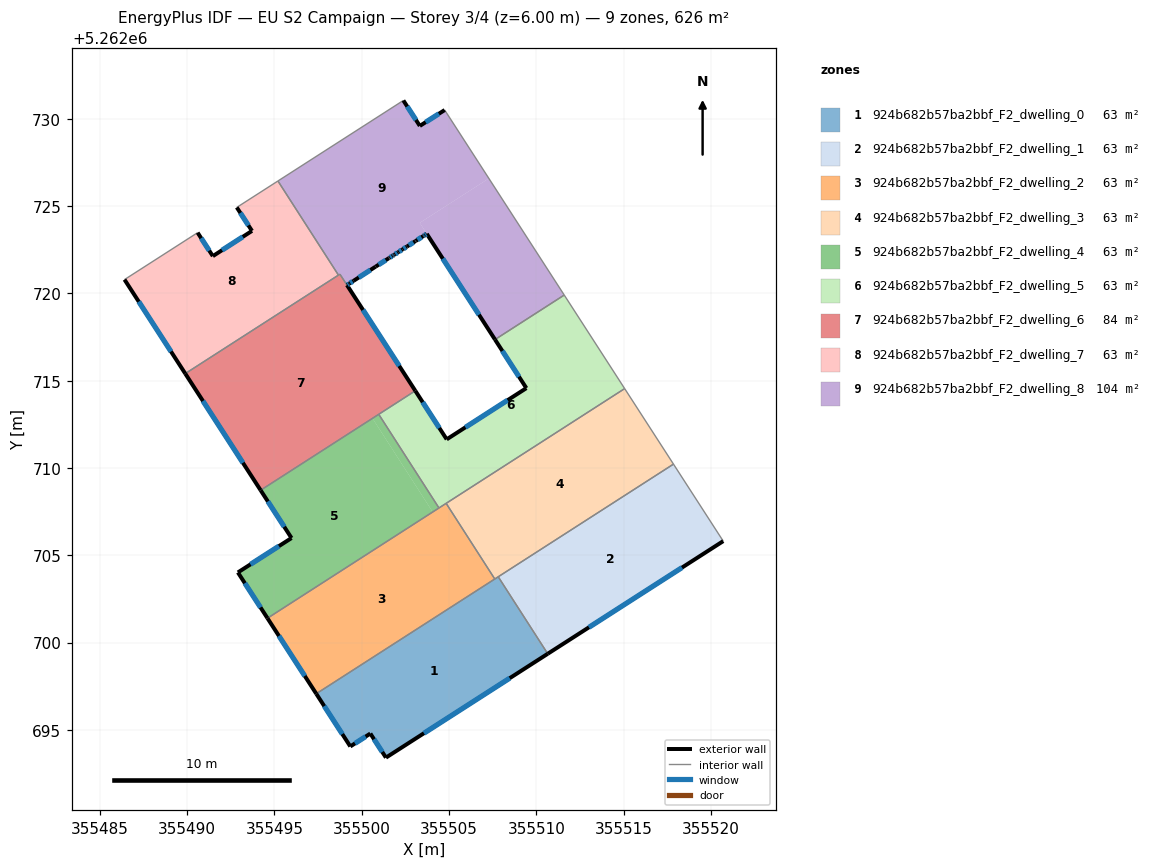
=== STOREY PLAN SPEC (per zone: floor XY polygon, exterior-wall plan segments, windows/doors) ===
zone 1: 924b682b57ba2bbf_F2_dwelling_0  (62.6 m²)
  floor: (355507.82, 5262703.77) (355510.65, 5262699.36) (355501.38, 5262693.41) (355500.49, 5262694.79) (355499.34, 5262694.05) (355497.39, 5262697.07)
  exterior wall: (355497.39, 5262697.07) – (355499.34, 5262694.05)  [3.6 m]
    window: (355497.85, 5262696.36) – (355498.89, 5262694.76)  [3.0 m²]
  exterior wall: (355501.38, 5262693.41) – (355510.65, 5262699.36)  [11.0 m]
    window: (355503.56, 5262694.81) – (355508.47, 5262697.97)  [9.3 m²]
  exterior wall: (355500.49, 5262694.79) – (355501.38, 5262693.41)  [1.6 m]
    window: (355500.70, 5262694.47) – (355501.17, 5262693.74)  [1.4 m²]
  exterior wall: (355499.34, 5262694.05) – (355500.49, 5262694.79)  [1.4 m]
    window: (355499.61, 5262694.23) – (355500.22, 5262694.62)  [1.2 m²]
  interior walls: 3
zone 2: 924b682b57ba2bbf_F2_dwelling_1  (62.6 m²)
  floor: (355517.85, 5262710.22) (355520.70, 5262705.81) (355510.65, 5262699.36) (355507.82, 5262703.77)
  exterior wall: (355510.65, 5262699.36) – (355520.70, 5262705.81)  [11.9 m]
    window: (355513.01, 5262700.88) – (355518.34, 5262704.30)  [10.1 m²]
  interior walls: 3
zone 3: 924b682b57ba2bbf_F2_dwelling_2  (62.6 m²)
  floor: (355504.83, 5262707.98) (355507.62, 5262703.64) (355497.39, 5262697.07) (355494.60, 5262701.40)
  exterior wall: (355494.60, 5262701.40) – (355497.39, 5262697.07)  [5.1 m]
    window: (355495.26, 5262700.38) – (355496.74, 5262698.09)  [4.3 m²]
  interior walls: 4
zone 4: 924b682b57ba2bbf_F2_dwelling_3  (62.6 m²)
  floor: (355515.06, 5262714.55) (355517.85, 5262710.22) (355507.62, 5262703.64) (355504.83, 5262707.98)
  interior walls: 5
zone 5: 924b682b57ba2bbf_F2_dwelling_4  (62.6 m²)
  floor: (355500.61, 5262712.85) (355504.06, 5262707.48) (355494.60, 5262701.40) (355492.91, 5262704.02) (355495.98, 5262705.99) (355494.21, 5262708.73)
  floor: (355500.97, 5262713.08) (355504.42, 5262707.71) (355504.06, 5262707.48) (355500.61, 5262712.85)
  exterior wall: (355494.21, 5262708.73) – (355495.98, 5262705.99)  [3.3 m]
    window: (355494.62, 5262708.09) – (355495.56, 5262706.63)  [2.8 m²]
  exterior wall: (355492.91, 5262704.02) – (355494.60, 5262701.40)  [3.1 m]
    window: (355493.30, 5262703.41) – (355494.20, 5262702.01)  [2.6 m²]
  exterior wall: (355495.98, 5262705.99) – (355492.91, 5262704.02)  [3.6 m]
    window: (355495.25, 5262705.53) – (355493.63, 5262704.48)  [3.1 m²]
  interior walls: 3
zone 6: 924b682b57ba2bbf_F2_dwelling_5  (62.6 m²)
  floor: (355511.60, 5262719.91) (355515.06, 5262714.55) (355504.42, 5262707.71) (355500.97, 5262713.08) (355503.07, 5262714.42) (355504.86, 5262711.64) (355509.43, 5262714.58) (355507.63, 5262717.36)
  exterior wall: (355504.86, 5262711.64) – (355503.07, 5262714.42)  [3.3 m]
    window: (355504.44, 5262712.30) – (355503.49, 5262713.77)  [2.8 m²]
  exterior wall: (355509.43, 5262714.58) – (355504.86, 5262711.64)  [5.4 m]
    window: (355508.36, 5262713.89) – (355505.94, 5262712.33)  [4.6 m²]
  exterior wall: (355507.63, 5262717.36) – (355509.43, 5262714.58)  [3.3 m]
    window: (355508.05, 5262716.71) – (355509.01, 5262715.23)  [2.8 m²]
  interior walls: 6
zone 7: 924b682b57ba2bbf_F2_dwelling_6  (83.7 m²)
  floor: (355498.74, 5262721.10) (355503.06, 5262714.42) (355494.21, 5262708.73) (355489.89, 5262715.41)
  floor: (355501.11, 5262717.44) (355503.06, 5262714.42) (355498.74, 5262721.10)
  exterior wall: (355489.89, 5262715.41) – (355494.21, 5262708.73)  [8.0 m]
    window: (355490.90, 5262713.84) – (355493.19, 5262710.30)  [6.7 m²]
  exterior wall: (355503.07, 5262714.42) – (355499.15, 5262720.48)  [7.2 m]
    window: (355502.15, 5262715.85) – (355500.07, 5262719.06)  [6.1 m²]
  interior walls: 5
zone 8: 924b682b57ba2bbf_F2_dwelling_7  (62.6 m²)
  floor: (355495.20, 5262726.44) (355498.66, 5262721.05) (355489.89, 5262715.41) (355486.41, 5262720.79) (355490.60, 5262723.48) (355491.47, 5262722.14) (355493.71, 5262723.58) (355492.84, 5262724.93)
  exterior wall: (355486.41, 5262720.79) – (355489.89, 5262715.41)  [6.4 m]
    window: (355487.23, 5262719.53) – (355489.07, 5262716.67)  [5.4 m²]
  exterior wall: (355491.47, 5262722.14) – (355490.60, 5262723.48)  [1.6 m]
    window: (355491.26, 5262722.45) – (355490.80, 5262723.17)  [1.4 m²]
  exterior wall: (355493.71, 5262723.58) – (355491.47, 5262722.14)  [2.7 m]
    window: (355493.19, 5262723.24) – (355492.00, 5262722.48)  [2.3 m²]
  exterior wall: (355492.84, 5262724.93) – (355493.71, 5262723.58)  [1.6 m]
    window: (355493.05, 5262724.61) – (355493.51, 5262723.90)  [1.4 m²]
  interior walls: 4
zone 9: 924b682b57ba2bbf_F2_dwelling_8  (104.1 m²)
  floor: (355507.28, 5262726.59) (355511.60, 5262719.91) (355507.63, 5262717.36) (355503.32, 5262724.04)
  floor: (355504.75, 5262730.50) (355507.28, 5262726.59) (355503.32, 5262724.04) (355503.72, 5262723.41) (355503.60, 5262723.33) (355503.52, 5262723.28) (355503.09, 5262723.01) (355503.07, 5262723.00) (355502.59, 5262722.68) (355502.34, 5262722.52) (355502.08, 5262722.36) (355501.87, 5262722.23) (355501.83, 5262722.20) (355501.76, 5262722.16) (355501.58, 5262722.04) (355501.56, 5262722.03) (355501.55, 5262722.02) (355500.79, 5262721.53) (355499.53, 5262720.72) (355499.28, 5262720.56) (355499.15, 5262720.48) (355498.75, 5262721.10) (355498.66, 5262721.05) (355495.20, 5262726.44) (355502.38, 5262731.05) (355503.33, 5262729.59)
  floor: (355503.72, 5262723.41) (355503.32, 5262724.04) (355507.63, 5262717.36)
  exterior wall: (355499.28, 5262720.56) – (355499.53, 5262720.72)  [0.3 m]
    window: (355499.34, 5262720.60) – (355499.47, 5262720.69)  [0.3 m²]
  exterior wall: (355499.15, 5262720.48) – (355499.28, 5262720.56)  [0.2 m]
    window: (355499.18, 5262720.50) – (355499.25, 5262720.54)  [0.1 m²]
  exterior wall: (355503.33, 5262729.59) – (355502.38, 5262731.05)  [1.7 m]
    window: (355503.10, 5262729.94) – (355502.60, 5262730.71)  [1.5 m²]
  exterior wall: (355504.75, 5262730.50) – (355503.33, 5262729.59)  [1.7 m]
    window: (355504.41, 5262730.29) – (355503.66, 5262729.81)  [1.4 m²]
  exterior wall: (355503.72, 5262723.41) – (355507.63, 5262717.36)  [7.2 m]
    window: (355504.64, 5262721.99) – (355506.71, 5262718.78)  [6.1 m²]
  exterior wall: (355503.60, 5262723.33) – (355503.72, 5262723.41)  [0.1 m]
    window: (355503.63, 5262723.35) – (355503.69, 5262723.39)  [0.1 m²]
  exterior wall: (355503.52, 5262723.28) – (355503.60, 5262723.33)  [0.1 m]
    window: (355503.54, 5262723.29) – (355503.58, 5262723.32)  [0.1 m²]
  exterior wall: (355503.09, 5262723.01) – (355503.52, 5262723.28)  [0.5 m]
    window: (355503.19, 5262723.07) – (355503.42, 5262723.22)  [0.4 m²]
  exterior wall: (355503.07, 5262723.00) – (355503.09, 5262723.01)  [0.0 m]
  exterior wall: (355502.59, 5262722.68) – (355503.07, 5262723.00)  [0.6 m]
    window: (355502.70, 5262722.76) – (355502.96, 5262722.92)  [0.5 m²]
  exterior wall: (355502.34, 5262722.52) – (355502.59, 5262722.68)  [0.3 m]
    window: (355502.39, 5262722.56) – (355502.53, 5262722.65)  [0.3 m²]
  exterior wall: (355502.08, 5262722.36) – (355502.34, 5262722.52)  [0.3 m]
    window: (355502.14, 5262722.40) – (355502.28, 5262722.48)  [0.3 m²]
  exterior wall: (355501.87, 5262722.23) – (355502.08, 5262722.36)  [0.3 m]
    window: (355501.92, 5262722.26) – (355502.03, 5262722.33)  [0.2 m²]
  exterior wall: (355501.83, 5262722.20) – (355501.87, 5262722.23)  [0.0 m]
  exterior wall: (355501.76, 5262722.16) – (355501.83, 5262722.20)  [0.1 m]
    window: (355501.78, 5262722.17) – (355501.81, 5262722.19)  [0.1 m²]
  exterior wall: (355501.58, 5262722.04) – (355501.76, 5262722.16)  [0.2 m]
    window: (355501.62, 5262722.07) – (355501.72, 5262722.13)  [0.2 m²]
  exterior wall: (355501.56, 5262722.03) – (355501.58, 5262722.04)  [0.0 m]
  exterior wall: (355501.55, 5262722.02) – (355501.56, 5262722.03)  [0.0 m]
  exterior wall: (355500.79, 5262721.53) – (355501.55, 5262722.02)  [0.9 m]
    window: (355500.97, 5262721.65) – (355501.37, 5262721.91)  [0.8 m²]
  exterior wall: (355499.53, 5262720.72) – (355500.79, 5262721.53)  [1.5 m]
    window: (355499.83, 5262720.91) – (355500.50, 5262721.34)  [1.3 m²]
  interior walls: 6

=== DERIVED (storey summary) ===
Building: EU S2 Campaign
Storey: 3 of 4  (floor level z = 6.00 m)
Storey gross floor area: 626.3 m²
Zones on this storey: 9
  - 924b682b57ba2bbf_F2_dwelling_0: floor 62.6 m²; exterior wall 17.6 m (52.8 m²); 4 window(s) 14.9 m²; WWR 28.1%
  - 924b682b57ba2bbf_F2_dwelling_1: floor 62.6 m²; exterior wall 11.9 m (35.8 m²); 1 window(s) 10.1 m²; WWR 28.1%
  - 924b682b57ba2bbf_F2_dwelling_2: floor 62.6 m²; exterior wall 5.1 m (15.4 m²); 1 window(s) 4.3 m²; WWR 28.1%
  - 924b682b57ba2bbf_F2_dwelling_3: floor 62.6 m²
  - 924b682b57ba2bbf_F2_dwelling_4: floor 62.6 m²; exterior wall 10.0 m (30.1 m²); 3 window(s) 8.5 m²; WWR 28.1%
  - 924b682b57ba2bbf_F2_dwelling_5: floor 62.6 m²; exterior wall 12.0 m (36.1 m²); 3 window(s) 10.2 m²; WWR 28.1%
  - 924b682b57ba2bbf_F2_dwelling_6: floor 83.7 m²; exterior wall 15.2 m (45.5 m²); 2 window(s) 12.8 m²; WWR 28.1%
  - 924b682b57ba2bbf_F2_dwelling_7: floor 62.6 m²; exterior wall 12.3 m (36.9 m²); 4 window(s) 10.4 m²; WWR 28.1%
  - 924b682b57ba2bbf_F2_dwelling_8: floor 104.1 m²; exterior wall 16.1 m (48.2 m²); 16 window(s) 13.5 m²; WWR 27.9%
Zone adjacency (shared interzone walls):
  - 924b682b57ba2bbf_F2_dwelling_0 ↔ 924b682b57ba2bbf_F2_dwelling_1
  - 924b682b57ba2bbf_F2_dwelling_0 ↔ 924b682b57ba2bbf_F2_dwelling_2
  - 924b682b57ba2bbf_F2_dwelling_0 ↔ 924b682b57ba2bbf_F2_dwelling_3
  - 924b682b57ba2bbf_F2_dwelling_1 ↔ 924b682b57ba2bbf_F2_dwelling_3
  - 924b682b57ba2bbf_F2_dwelling_2 ↔ 924b682b57ba2bbf_F2_dwelling_3
  - 924b682b57ba2bbf_F2_dwelling_2 ↔ 924b682b57ba2bbf_F2_dwelling_4
  - 924b682b57ba2bbf_F2_dwelling_2 ↔ 924b682b57ba2bbf_F2_dwelling_5
  - 924b682b57ba2bbf_F2_dwelling_3 ↔ 924b682b57ba2bbf_F2_dwelling_5
  - 924b682b57ba2bbf_F2_dwelling_4 ↔ 924b682b57ba2bbf_F2_dwelling_5
  - 924b682b57ba2bbf_F2_dwelling_4 ↔ 924b682b57ba2bbf_F2_dwelling_6
  - 924b682b57ba2bbf_F2_dwelling_5 ↔ 924b682b57ba2bbf_F2_dwelling_6
  - 924b682b57ba2bbf_F2_dwelling_5 ↔ 924b682b57ba2bbf_F2_dwelling_8
  - 924b682b57ba2bbf_F2_dwelling_6 ↔ 924b682b57ba2bbf_F2_dwelling_7
  - 924b682b57ba2bbf_F2_dwelling_6 ↔ 924b682b57ba2bbf_F2_dwelling_8
  - 924b682b57ba2bbf_F2_dwelling_7 ↔ 924b682b57ba2bbf_F2_dwelling_8